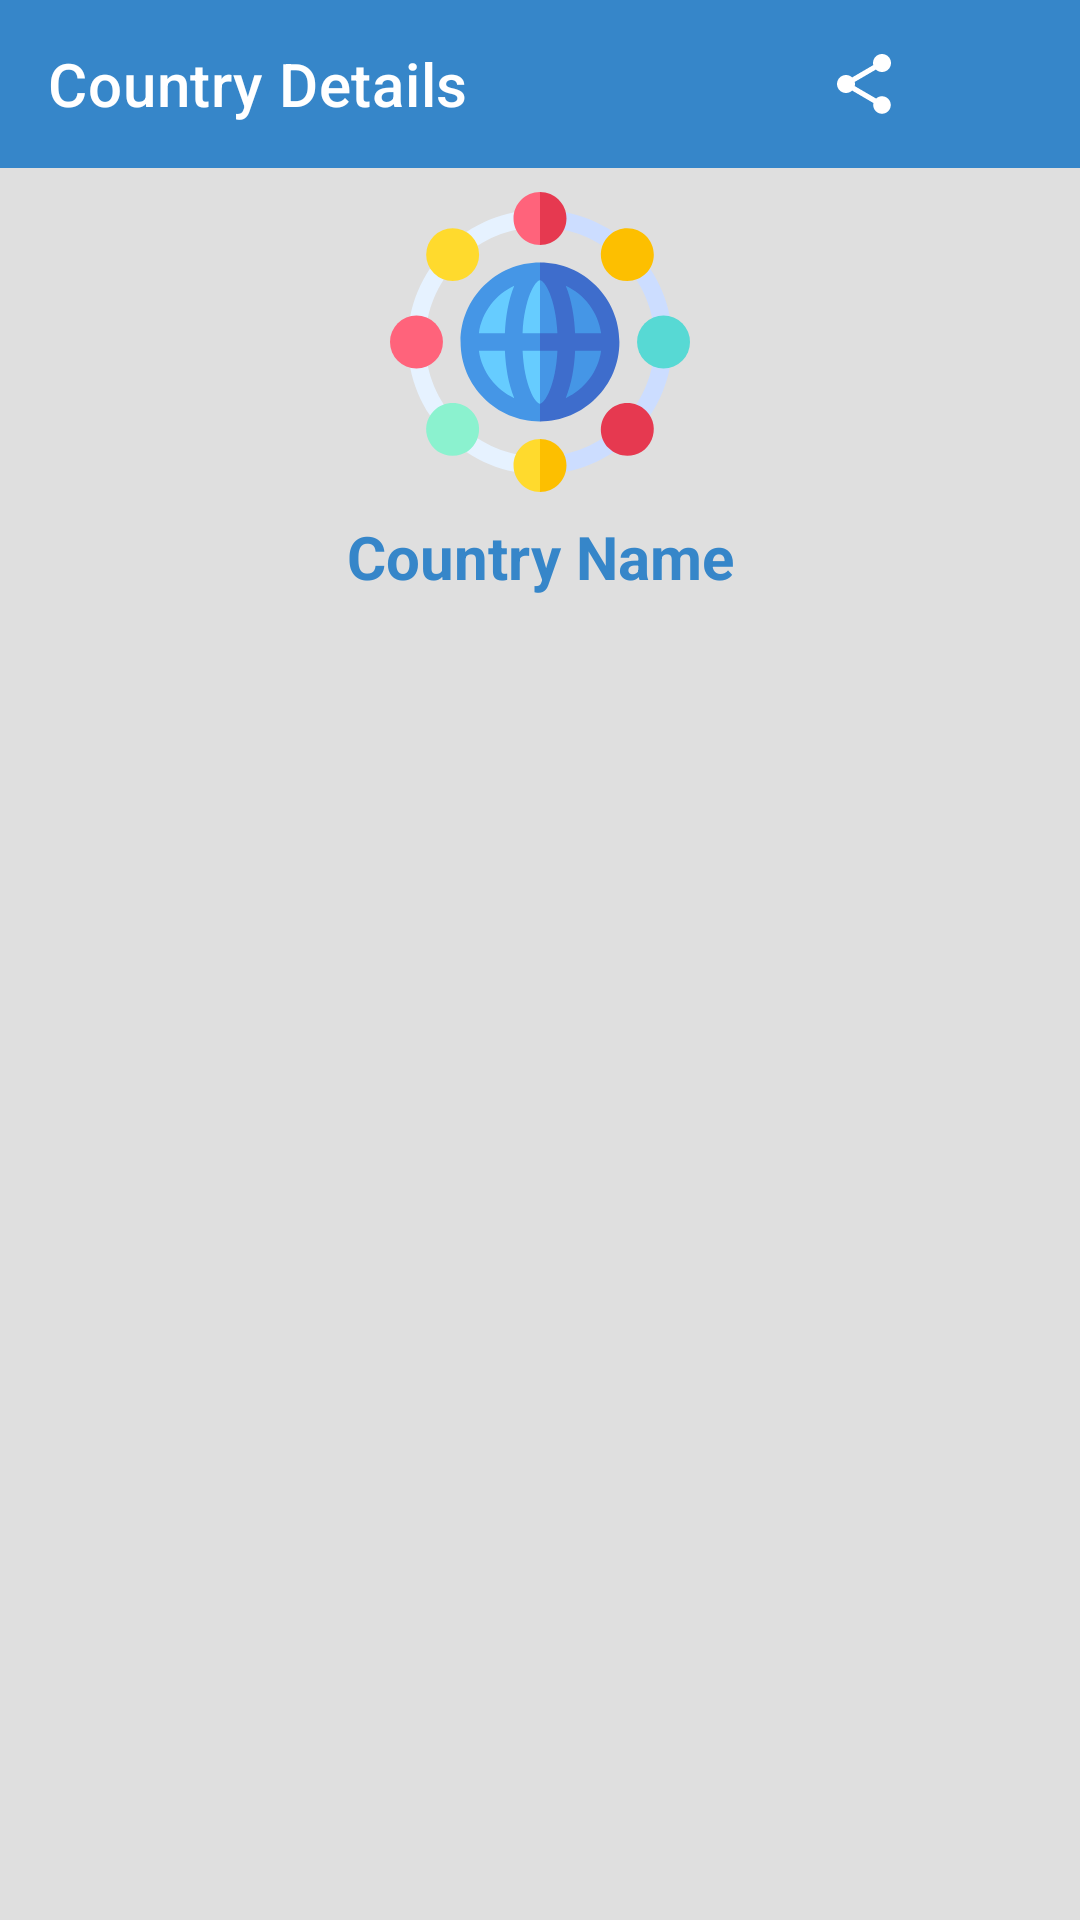

The Android layout XML behind this screen, and the referenced resources:
<!-- AndroidManifest.xml: application theme Theme.Countries -->
<!-- res/layout/activity_country_details.xml -->
<?xml version="1.0" encoding="utf-8"?>
<LinearLayout xmlns:android="http://schemas.android.com/apk/res/android"
    xmlns:app="http://schemas.android.com/apk/res-auto"
    xmlns:tools="http://schemas.android.com/tools"
    android:layout_width="match_parent"
    android:layout_height="match_parent"
    android:background="@color/bg_color"
    android:orientation="vertical"
    tools:context=".countryDetails.CountryDetailsActivity">

    <com.google.android.material.appbar.AppBarLayout
        android:id="@+id/app_header"
        android:layout_width="match_parent"
        android:layout_height="wrap_content"
        android:backgroundTint="@color/special_bg_color"
        app:layout_constraintEnd_toEndOf="parent"
        app:layout_constraintTop_toTopOf="parent">

        <androidx.appcompat.widget.Toolbar
            android:id="@+id/country_detail_toolbar"
            android:layout_width="match_parent"
            android:layout_height="?attr/actionBarSize"
            app:navigationIcon="@drawable/back_icon"
            app:title="Country Details"
            app:menu="@menu/country_app_bar_menu"
            app:titleTextColor="@color/white" />


    </com.google.android.material.appbar.AppBarLayout>

    <ImageView
        android:id="@+id/cd_flag_iv"
        android:layout_width="match_parent"
        android:layout_height="100dp"
        android:layout_marginTop="8dp"
        android:layout_marginBottom="8dp"
        android:src="@drawable/icon_app" />

    <TextView
        android:id="@+id/cd_tv_country_name"
        android:layout_width="match_parent"
        android:layout_height="wrap_content"
        android:gravity="center"
        android:text="Country Name"
        android:textColor="@color/special_bg_color"
        android:textSize="20sp"
        android:textStyle="bold" />
        <androidx.recyclerview.widget.RecyclerView
            android:id="@+id/cd_rv"
            android:layout_width="match_parent"
            android:layout_height="match_parent"
            android:padding="10dp"
            android:scrollbars="vertical"
            app:layoutManager="androidx.recyclerview.widget.GridLayoutManager"
            app:spanCount="2" />

</LinearLayout>
<!-- resources referenced by this layout -->
<resources>
  <color name="bg_color">#dfdfdf</color>
  <color name="special_bg_color">#3686c9</color>
  <color name="white">#FFFFFFFF</color>
  <!-- drawable icon_app: vector/xml drawable (drawable, 5134 chars, omitted) -->
  <style name="Theme.Countries" parent="Theme.MaterialComponents.Light.NoActionBar">
          
          <item name="colorPrimary">@color/special_bg_color</item>
          <item name="colorPrimaryVariant">@color/special_bg_color</item>
          <item name="colorOnPrimary">@color/white</item>
          
          <item name="colorSecondary">@color/teal_200</item>
          <item name="colorSecondaryVariant">@color/teal_700</item>
          <item name="colorOnSecondary">@color/black</item>
          
          <item name="android:statusBarColor" tools:targetApi="l">?attr/colorPrimaryVariant</item>
          
          <item name="android:navigationBarColor">@color/special_bg_color</item>
      </style>
  <color name="teal_200">#FF03DAC5</color>
  <color name="teal_700">#FF018786</color>
  <color name="black">#FF000000</color>
</resources>
